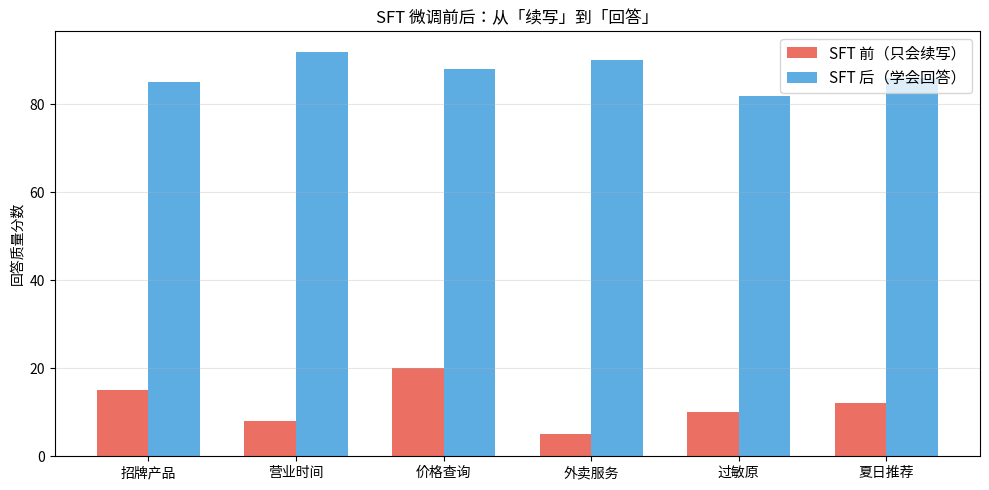

Python code for this plot:
sft_data = [
    {"instruction": "糖水店的招牌产品是什么？", "output": "我们的招牌是手工现熬红豆沙和绿豆沙，选用优质原料慢火熬制4小时。"},
    {"instruction": "你们几点开门？", "output": "每天上午10:00到晚上22:00，全年无休。"},
    {"instruction": "红豆沙多少钱？", "output": "小碗8元，大碗12元。红豆沙+杨枝甘露套餐25元。"},
    {"instruction": "夏天有什么推荐？", "output": "夏天推荐：杨枝甘露18元、绿豆沙8元、椰汁西米露12元。"},
    {"instruction": "你们支持外卖吗？", "output": "支持美团和饿了么，3公里内满30元免配送费。"},
    {"instruction": "有过敏原吗？", "output": "部分产品含牛奶、花生、芒果。如有过敏史请提前告知。"},
]
print(f"SFT 数据集：{len(sft_data)} 条指令-回答对")
print(f"示例：{sft_data[0]['instruction']} → {sft_data[0]['output'][:30]}…")

import numpy as np
from collections import Counter

vocab = {}; idx = 0
for d in sft_data:
    for ch in list(d['instruction']+d['output']):
        if ch not in vocab: vocab[ch] = idx; idx += 1
print(f"词表大小: {len(vocab)} 个字符")

char_freq = Counter()
for d in sft_data: char_freq.update(d['output'])
total_c = sum(char_freq.values())
char_prob = {ch: cnt/total_c for ch, cnt in char_freq.items()}

losses = []
for d in sft_data:
    toks = list(d['output'])
    nll = -sum(np.log(char_prob.get(t, 1e-10)) for t in toks) / len(toks)
    losses.append(nll)

print("各样本 Cross-Entropy Loss:")
for i, l in enumerate(losses): print(f"  样本{i+1}: {l:.3f}")
print(f"平均: {np.mean(losses):.3f}")

import numpy as np

d, r = 8, 2
np.random.seed(8)
W = np.random.randn(d, d) * 0.5
A = np.random.randn(r, d) * 0.01
B = np.random.randn(d, r) * 0.01
print(f"原始权重: {d}×{d}={d*d}（冻结）| LoRA: {2*d*r} 可训练，占比 {2*d*r/(d*d)*100:.1f}%")
for step in range(3):
    B -= 0.01 * np.random.randn(d, r) * 0.1
    A -= 0.01 * np.random.randn(r, d) * 0.1
    pct = np.abs(B@A).sum() / np.abs(W).sum() * 100
    print(f"Step {step+1}: LoRA 修改量占总权重 {pct:.2f}%")

import numpy as np
import matplotlib.pyplot as plt
from matplotlib import font_manager
font_path = "/usr/share/fonts/opentype/noto/NotoSansCJK-Regular.ttc"
font_manager.fontManager.addfont(font_path)
font_name = font_manager.FontProperties(fname=font_path).get_name()
plt.rcParams["font.family"] = font_name
plt.rcParams["axes.unicode_minus"] = False
questions = ['招牌产品','营业时间','价格查询','外卖服务','过敏原','夏日推荐']
pre, post = [15,8,20,5,10,12], [85,92,88,90,82,86]
x = np.arange(len(questions)); w = 0.35
fig, ax = plt.subplots(figsize=(10, 5))
ax.bar(x-w/2, pre, w, label='SFT 前（只会续写）', color='#e74c3c', alpha=0.8)
ax.bar(x+w/2, post, w, label='SFT 后（学会回答）', color='#3498db', alpha=0.8)
ax.set_xticks(x); ax.set_xticklabels(questions, fontsize=10)
ax.set_ylabel('回答质量分数')
ax.set_title('SFT 微调前后：从「续写」到「回答」')
ax.legend(fontsize=11); ax.grid(True, alpha=0.3, axis='y'); plt.tight_layout(); plt.show()
print(f"SFT 前 {np.mean(pre):.1f} → 后 {np.mean(post):.1f} (+{np.mean(post)-np.mean(pre):.1f})")
